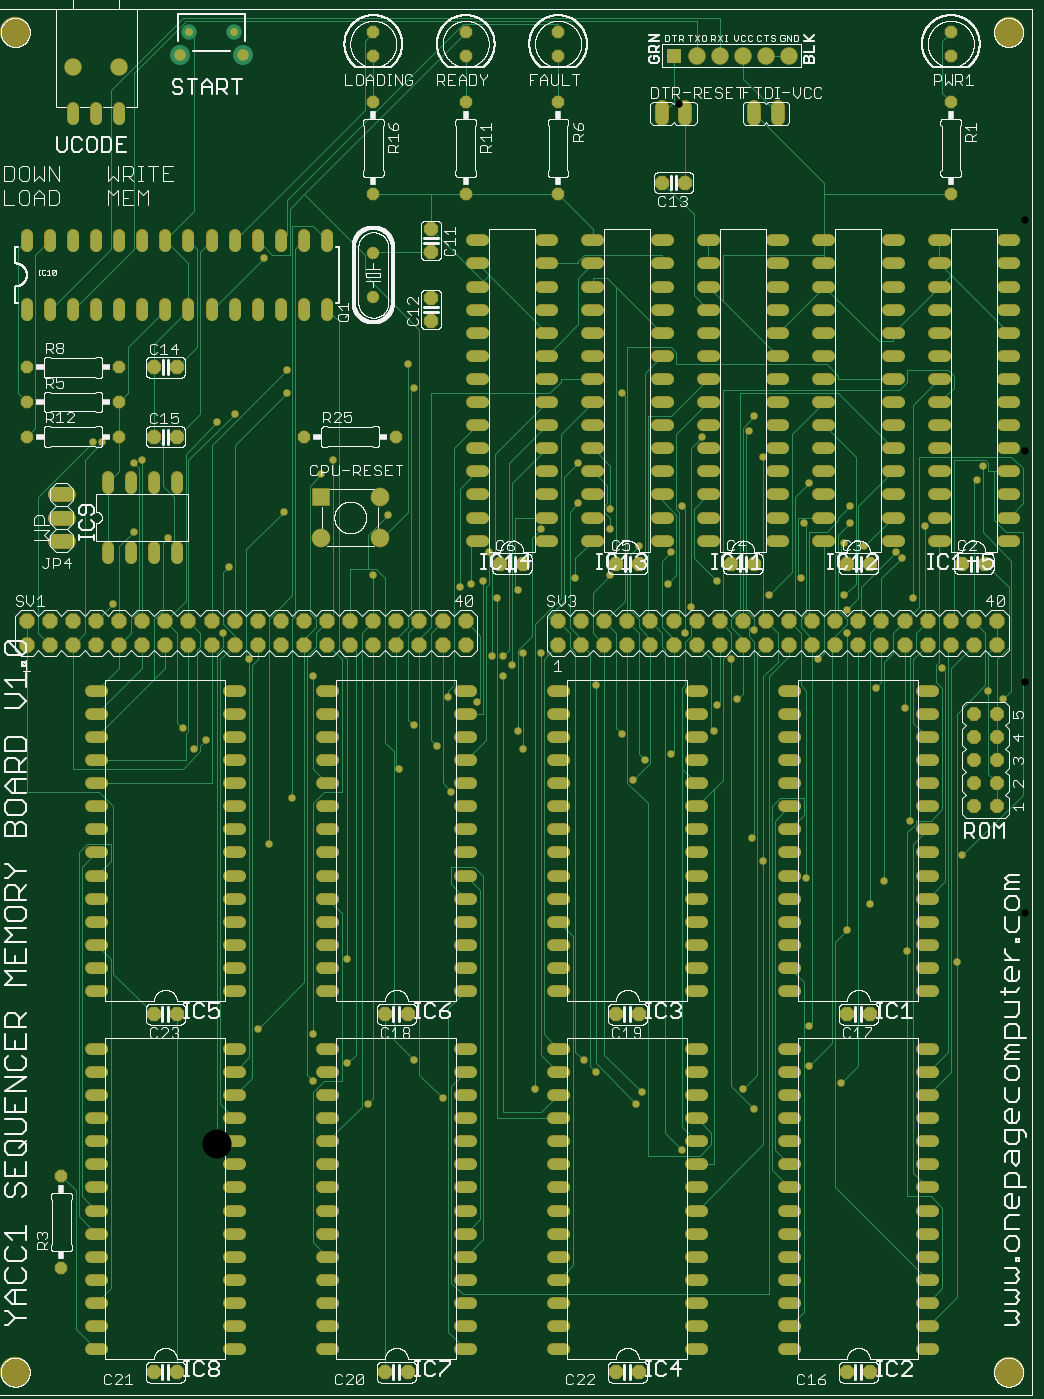
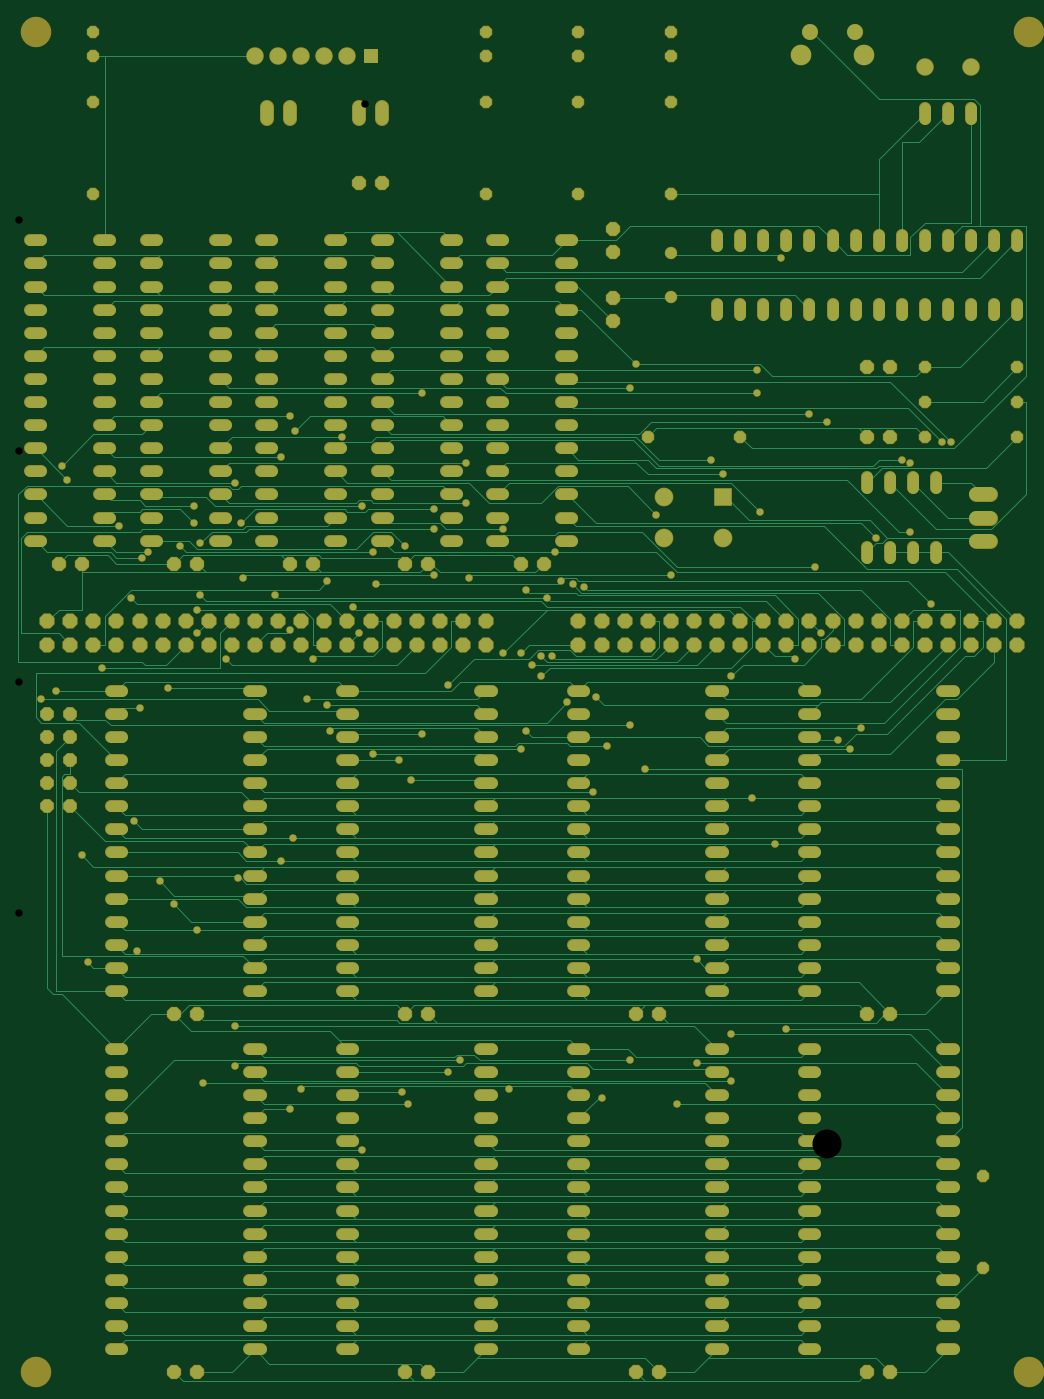
Circuit board: 6 layer files. Board 110.8 x 149.9 mm.
- top_copper: Sequencer-Memory-V1.0-3.cmp (44356 bytes)
- drill: Sequencer-Memory-V1.0-3.drd (10695 bytes)
- top_silk: Sequencer-Memory-V1.0-3.plc (253603 bytes)
- bottom_copper: Sequencer-Memory-V1.0-3.sol (52252 bytes)
- top_mask: Sequencer-Memory-V1.0-3.stc (24091 bytes)
- bottom_mask: Sequencer-Memory-V1.0-3.sts (24091 bytes)

=== top_copper: Sequencer-Memory-V1.0-3.cmp (44356 bytes, source omitted) ===
=== drill: Sequencer-Memory-V1.0-3.drd (10695 bytes, source omitted) ===
=== top_silk: Sequencer-Memory-V1.0-3.plc (253603 bytes, source omitted) ===
=== bottom_copper: Sequencer-Memory-V1.0-3.sol (52252 bytes, source omitted) ===
=== top_mask: Sequencer-Memory-V1.0-3.stc (24091 bytes, source omitted) ===
=== bottom_mask: Sequencer-Memory-V1.0-3.sts (24091 bytes, source omitted) ===
